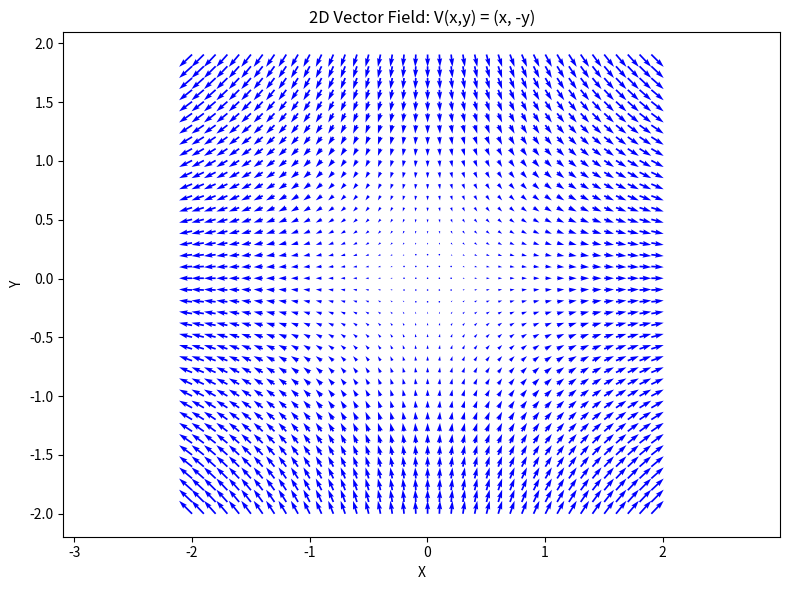
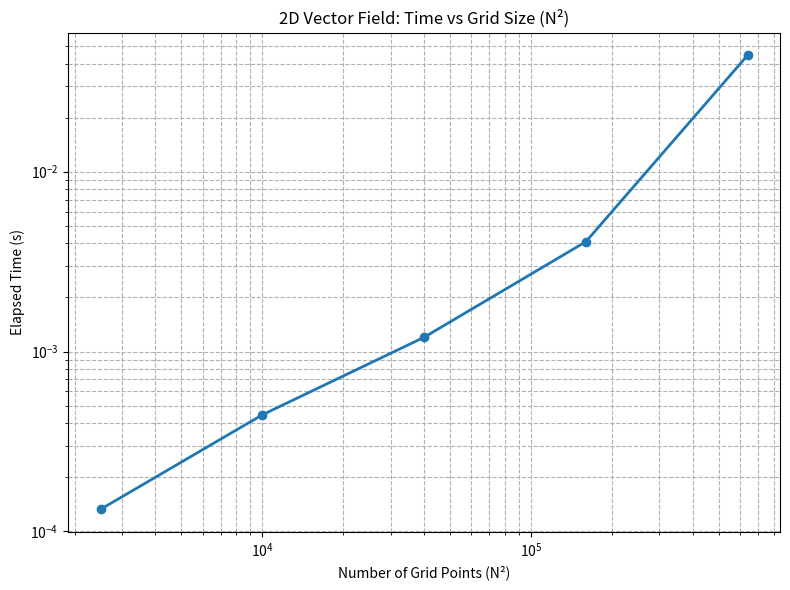

Write the Python code that produced these figures, in order.
import numpy as np
import matplotlib.pyplot as plt
import time

# Grid Size Setup
N = [50, 100, 200, 400, 800]
timings = []

# Grid Size Loop
for n in N:
    x = np.linspace(-2, 2, n)
    y = np.linspace(-2, 2, n)
    dx = x[1] - x[0]
    dy = y[1] - y[0]
    X, Y = np.meshgrid(x, y)

    # Vector field V = (x, -y)
    Vx = X
    Vy = -Y

    # Timings of the gradients
    start_time = time.time()
    dVx_dx, dVx_dy = np.gradient(Vx, dx, dy)
    dVy_dx, dVy_dy = np.gradient(Vy, dx, dy)
    elapsed_time = time.time() - start_time
    timings.append(elapsed_time)

# Plot highest resolution
x = np.linspace(-2, 2, N[-1])
y = np.linspace(-2, 2, N[-1])
X, Y = np.meshgrid(x, y)
Vx = X
Vy = -Y

plt.figure(figsize=(8, 6))
plt.quiver(X[::20, ::20], Y[::20, ::20], Vx[::20, ::20], Vy[::20, ::20], color='blue')
plt.xlabel('X')
plt.ylabel('Y')
plt.title('2D Vector Field: V(x,y) = (x, -y)')
plt.axis('equal')
plt.tight_layout()
plt.show()

# Performance vs Grid Size
grid_points = [n**2 for n in N]

plt.figure(figsize=(8, 6))
plt.loglog(grid_points, timings, 'o-', linewidth=2)
plt.xlabel('Number of Grid Points (N²)')
plt.ylabel('Elapsed Time (s)')
plt.title('2D Vector Field: Time vs Grid Size (N²)')
plt.grid(True, which="both", linestyle='--')
plt.tight_layout()
plt.show()

# Final Grid Spacing and Nyquist Limit
dx = x[1] - x[0]
nyquist_limit = 2 * dx
gradient_error = dx ** 2

# Summary Report
print("\n--- 2D Vector Field Simulation Report ---")
print(f"Final Grid Size (N x N): {N[-1]} x {N[-1]}")
print(f"Domain Range: x, y ∈ [-2, 2]")
print(f"Grid Spacing (Δx = Δy): {dx:.6f}")
print(f"Nyquist Limit (2Δx): {nyquist_limit:.6f}")
print(f"Gradient Error Estimate (Δx²): {gradient_error:.2e}")
print(f"\nElapsed Times:")
for i in range(len(N)):
    print(f"  N = {N[i]:4d} | Grid Points = {N[i]**2:7,d} | Time = {timings[i]:.5f} sec")
print("----------------------------------------")
